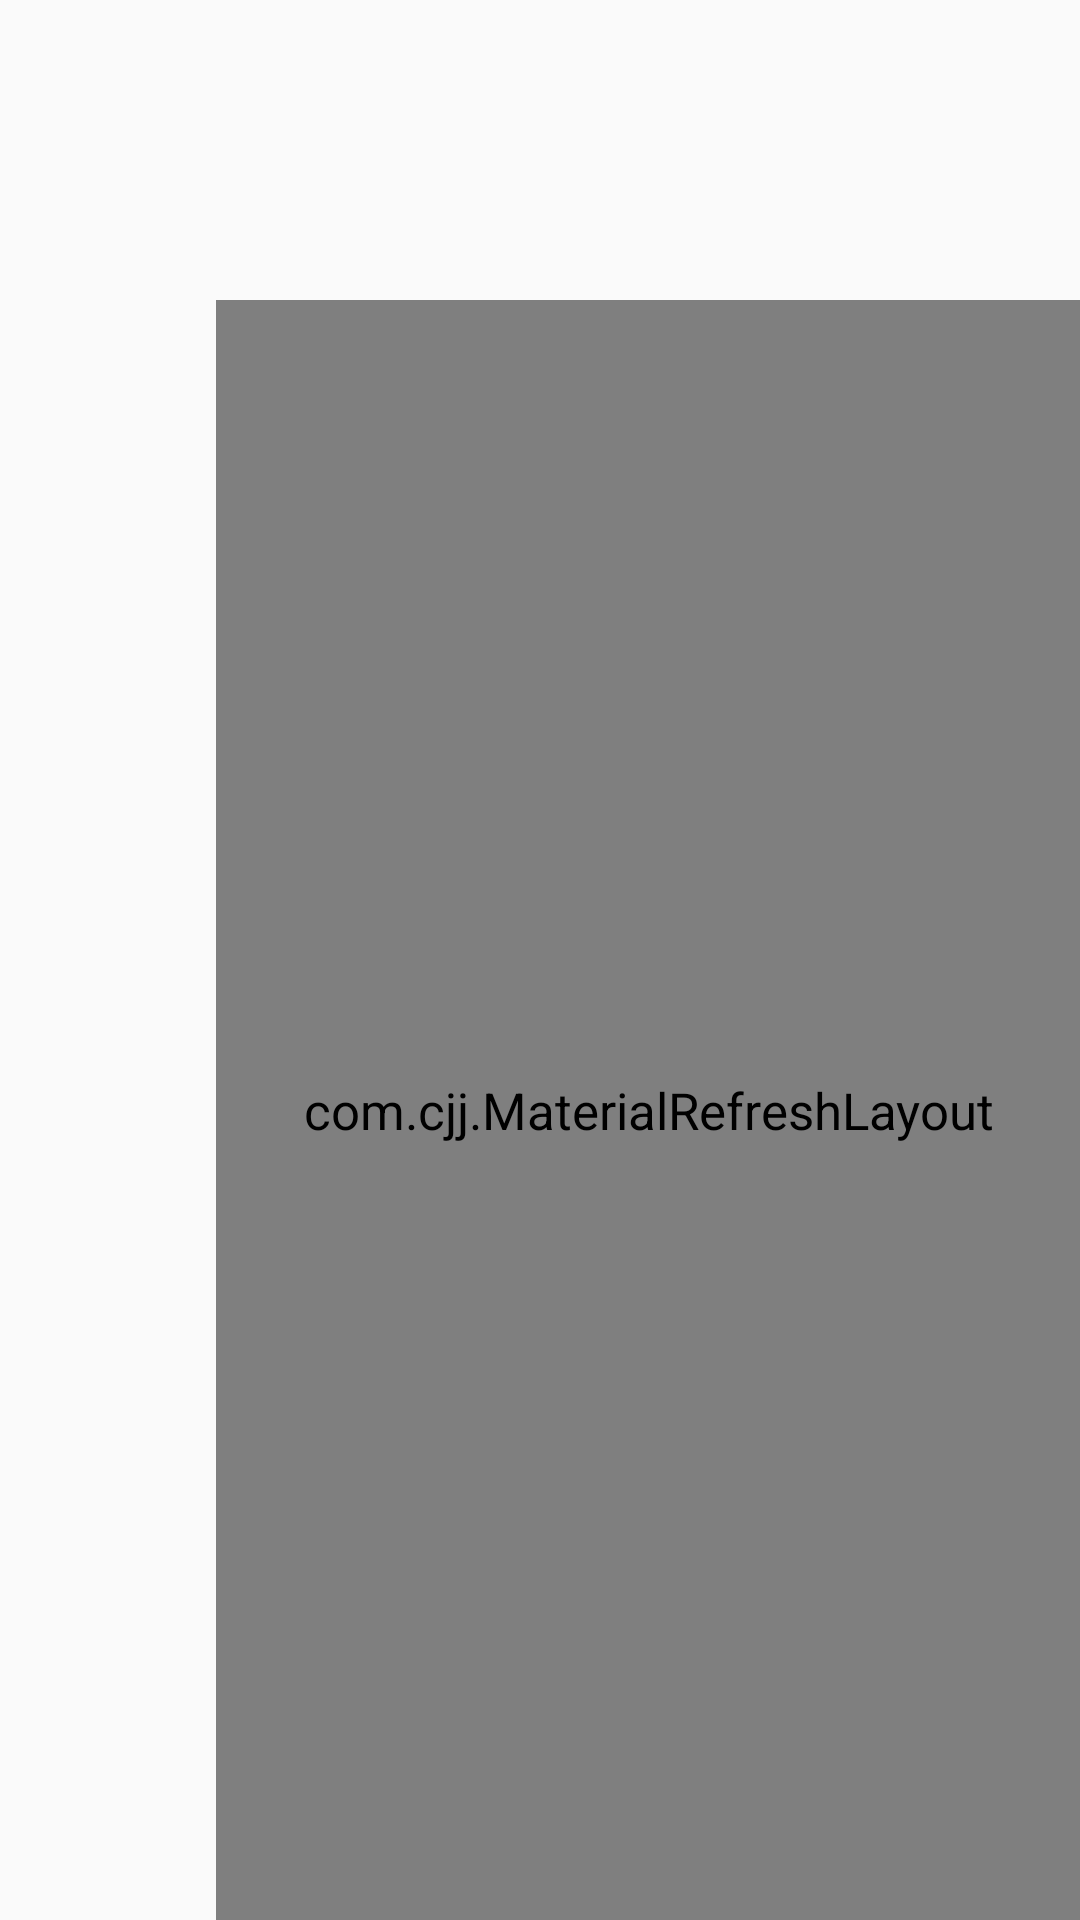

Reconstruct the res/layout file that produces this screen, plus the resources it refers to.
<!-- AndroidManifest.xml: application theme AppTheme -->
<!-- res/layout/fragment_shop.xml -->
<?xml version="1.0" encoding="utf-8"?>
<LinearLayout xmlns:android="http://schemas.android.com/apk/res/android"
    xmlns:tools="http://schemas.android.com/tools"
    xmlns:app="http://schemas.android.com/apk/res-auto"
    android:layout_width="match_parent"
    android:layout_height="match_parent"
    android:orientation="horizontal"
    tools:context=".fragment.ShopFragment">

 <androidx.recyclerview.widget.RecyclerView
     android:id="@+id/recyclerview_category"
     android:layout_width="0dp"
     android:layout_weight="1"
     android:layout_height="match_parent"
     android:overScrollMode="never"
     android:scrollbars="none">

 </androidx.recyclerview.widget.RecyclerView>
    <LinearLayout
        android:layout_width="0dp"
        android:layout_weight="4"
        android:orientation="vertical"
        android:layout_height="match_parent">
        <TextView
            android:layout_width="match_parent"
            android:layout_height="100dp"
            android:background="@mipmap/weather_bg"/>
        <com.cjj.MaterialRefreshLayout
            android:id="@+id/refresh_layout"
            android:layout_width="match_parent"
            android:layout_height="match_parent"
            app:overlay="false"
            app:progress_colors="@array/material_colors"
            app:progress_show_circle_backgroud="false"
            app:wave_height_type="higher"
            app:wave_show="false"
            >

            <androidx.recyclerview.widget.RecyclerView
                android:id="@+id/recyclerview_wares"
                android:layout_width="match_parent"
                android:layout_height="match_parent"
                android:overScrollMode="never"
                android:scrollbars="none"
                />
        </com.cjj.MaterialRefreshLayout>
    </LinearLayout>

</LinearLayout>
<!-- resources referenced by this layout -->
<resources>
  <style name="AppTheme" parent="Theme.AppCompat.Light.DarkActionBar">
          
          <item name="windowNoTitle">true</item>
          <item name="colorPrimary">@color/colorPrimary</item>
          <item name="colorPrimaryDark">@color/colorPrimaryDark</item>
          <item name="colorAccent">@color/colorAccent</item>
          <item name="android:textSize">17dp</item>
      </style>
  <color name="colorPrimary">#eb4f38</color>
  <color name="colorPrimaryDark">#009688</color>
  <color name="colorAccent">#FF4081</color>
</resources>
